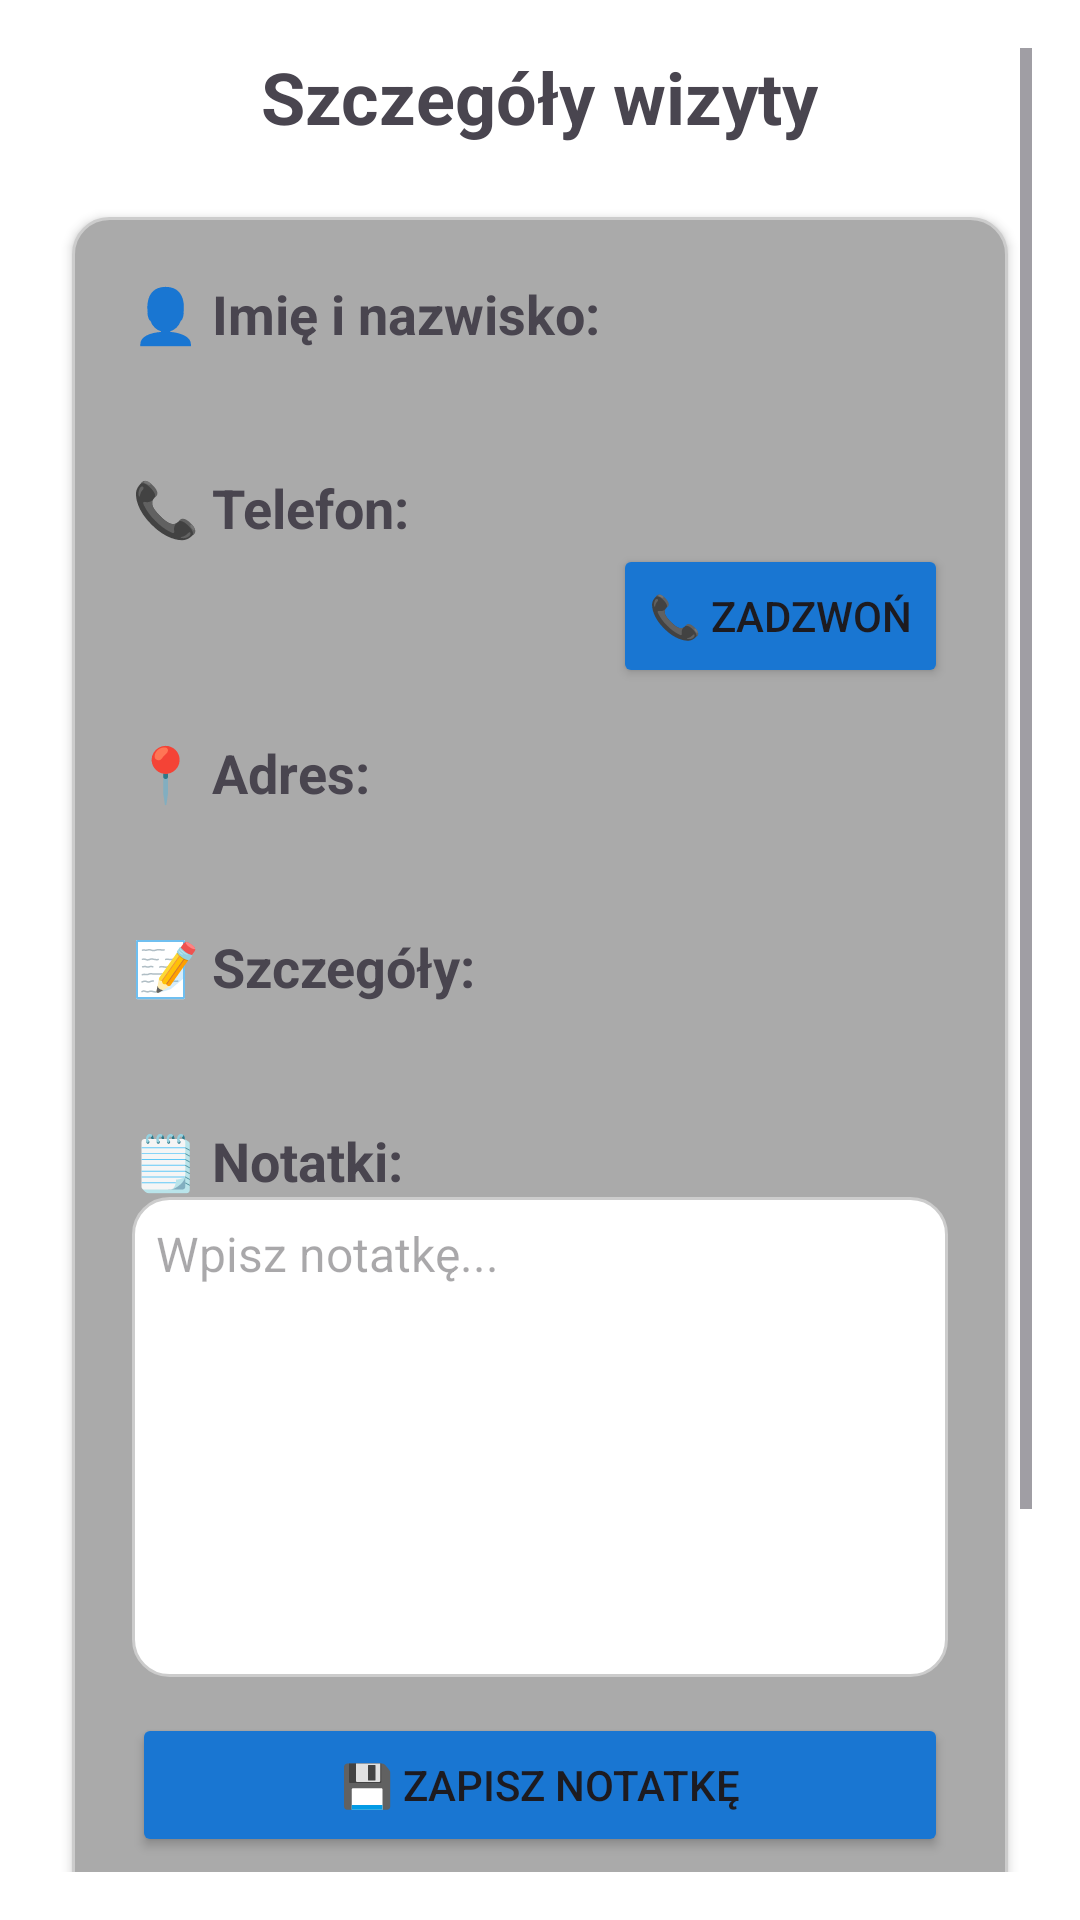

Android layout source for this screen:
<!-- AndroidManifest.xml: application theme Theme.Nursely -->
<!-- res/layout/activity_event_detail.xml -->
<?xml version="1.0" encoding="utf-8"?>
<ScrollView xmlns:android="http://schemas.android.com/apk/res/android"
    android:layout_width="match_parent"
    android:layout_height="match_parent"
    android:padding="16dp"
    android:background="@android:color/white">

    <LinearLayout
        android:id="@+id/mainLayout"
        android:layout_width="match_parent"
        android:layout_height="wrap_content"
        android:orientation="vertical"
        android:gravity="center_horizontal">

        <TextView
            android:id="@+id/titleLabel"
            android:layout_width="wrap_content"
            android:layout_height="wrap_content"
            android:text="Szczegóły wizyty"
            android:textSize="24sp"
            android:textStyle="bold"
            android:layout_marginBottom="24dp" />

        <LinearLayout
            android:layout_width="match_parent"
            android:layout_height="wrap_content"
            android:orientation="vertical"
            android:padding="20dp"
            android:background="@drawable/rounded_container"
            android:layout_marginBottom="32dp"
            android:layout_marginHorizontal="8dp"
            android:elevation="2dp"
            android:minHeight="280dp">

            <TextView android:text="👤 Imię i nazwisko:" android:layout_width="wrap_content" android:layout_height="wrap_content" android:textStyle="bold" android:textSize="18sp" />
            <TextView android:id="@+id/nameText" android:layout_width="wrap_content" android:layout_height="wrap_content" android:textSize="18sp" android:layout_marginBottom="16dp" />

            <TextView android:text="📞 Telefon:" android:layout_width="wrap_content" android:layout_height="wrap_content" android:textStyle="bold" android:textSize="18sp" />

            <LinearLayout
                android:layout_width="match_parent"
                android:layout_height="wrap_content"
                android:orientation="horizontal"
                android:layout_marginBottom="16dp"
                android:gravity="center_vertical">

                <TextView
                    android:id="@+id/phoneText"
                    android:layout_width="0dp"
                    android:layout_height="wrap_content"
                    android:layout_weight="1"
                    android:textSize="18sp"
                    android:textColor="@android:color/black" />

                <Button
                    android:id="@+id/callButton"
                    android:layout_width="wrap_content"
                    android:layout_height="wrap_content"
                    android:text="📞 Zadzwoń"
                    android:backgroundTint="@color/nursely_blue"
                    android:layout_marginStart="12dp"/>
            </LinearLayout>


            <TextView android:text="📍 Adres:" android:layout_width="wrap_content" android:layout_height="wrap_content" android:textStyle="bold" android:textSize="18sp" />
            <TextView
                android:id="@+id/addressText"
                android:layout_width="wrap_content"
                android:layout_height="wrap_content"
                android:textColor="@android:color/holo_blue_dark"
                android:clickable="true"
                android:focusable="true"
                android:textSize="18sp"
                android:layout_marginBottom="16dp" />

            <TextView android:text="📝 Szczegóły:" android:layout_width="wrap_content" android:layout_height="wrap_content" android:textStyle="bold" android:textSize="18sp" />
            <TextView android:id="@+id/detailsText" android:layout_width="wrap_content" android:layout_height="wrap_content" android:textSize="18sp" android:layout_marginBottom="16dp" />

            <TextView android:text="🗒️ Notatki:" android:layout_width="wrap_content" android:layout_height="wrap_content" android:textStyle="bold" android:textSize="18sp" />
            <EditText
                android:id="@+id/notesEditText"
                android:layout_width="match_parent"
                android:layout_height="160dp"
                android:hint="Wpisz notatkę..."
                android:inputType="textMultiLine"
                android:gravity="top"
                android:background="@drawable/rounded_edittext"
                android:padding="8dp"
                android:textSize="16sp" />

            <Button
                android:id="@+id/saveNoteButton"
                android:layout_width="match_parent"
                android:layout_height="wrap_content"
                android:text="💾 Zapisz notatkę"
                android:backgroundTint="@color/nursely_blue"
                android:layout_marginTop="12dp" />
        </LinearLayout>

        <Button
            android:id="@+id/openMapButton"
            android:layout_width="match_parent"
            android:layout_height="wrap_content"
            android:text="📌 Pokaż w Mapach"
            android:backgroundTint="@color/nursely_blue"
            android:layout_marginBottom="16dp" />

        <LinearLayout
            android:layout_width="match_parent"
            android:layout_height="wrap_content"
            android:orientation="horizontal"
            android:gravity="center"
            android:layout_marginBottom="16dp">

            <Button
                android:id="@+id/editButton"
                android:layout_width="0dp"
                android:layout_height="wrap_content"
                android:layout_weight="1"
                android:text="✏️ Edytuj"
                android:backgroundTint="@color/nursely_blue"
                android:layout_marginEnd="8dp" />

            <Button
                android:id="@+id/deleteButton"
                android:layout_width="0dp"
                android:layout_height="wrap_content"
                android:layout_weight="1"
                android:text="🗑️ Usuń"
                android:backgroundTint="@color/nursely_blue"
                android:textColor="@android:color/holo_red_dark"
                android:layout_marginStart="8dp" />
        </LinearLayout>

    </LinearLayout>
</ScrollView>
<!-- resources referenced by this layout -->
<resources>
  <color name="nursely_blue">#1976D2</color>
  <!-- drawable rounded_container (drawable) -->
  <?xml version="1.0" encoding="utf-8"?>
  <shape xmlns:android="http://schemas.android.com/apk/res/android" android:shape="rectangle">
      <solid android:color="@android:color/darker_gray"/>
      <corners android:radius="12dp"/>
      <stroke android:width="1dp" android:color="#CCCCCC"/>
      <padding android:left="8dp" android:top="8dp" android:right="8dp" android:bottom="8dp"/>
  </shape>
  <!-- drawable rounded_edittext (drawable) -->
  <?xml version="1.0" encoding="utf-8"?>
  <shape xmlns:android="http://schemas.android.com/apk/res/android" android:shape="rectangle">
      <solid android:color="@android:color/white"/>
      <corners android:radius="12dp"/>
      <stroke android:width="1dp" android:color="#CCCCCC"/>
      <padding android:left="8dp" android:top="8dp" android:right="8dp" android:bottom="8dp"/>
  </shape>
  <style name="Theme.Nursely" parent="Base.Theme.Nursely" />
  <style name="Base.Theme.Nursely" parent="Theme.Material3.DayNight.NoActionBar">
          
          
      </style>
</resources>
